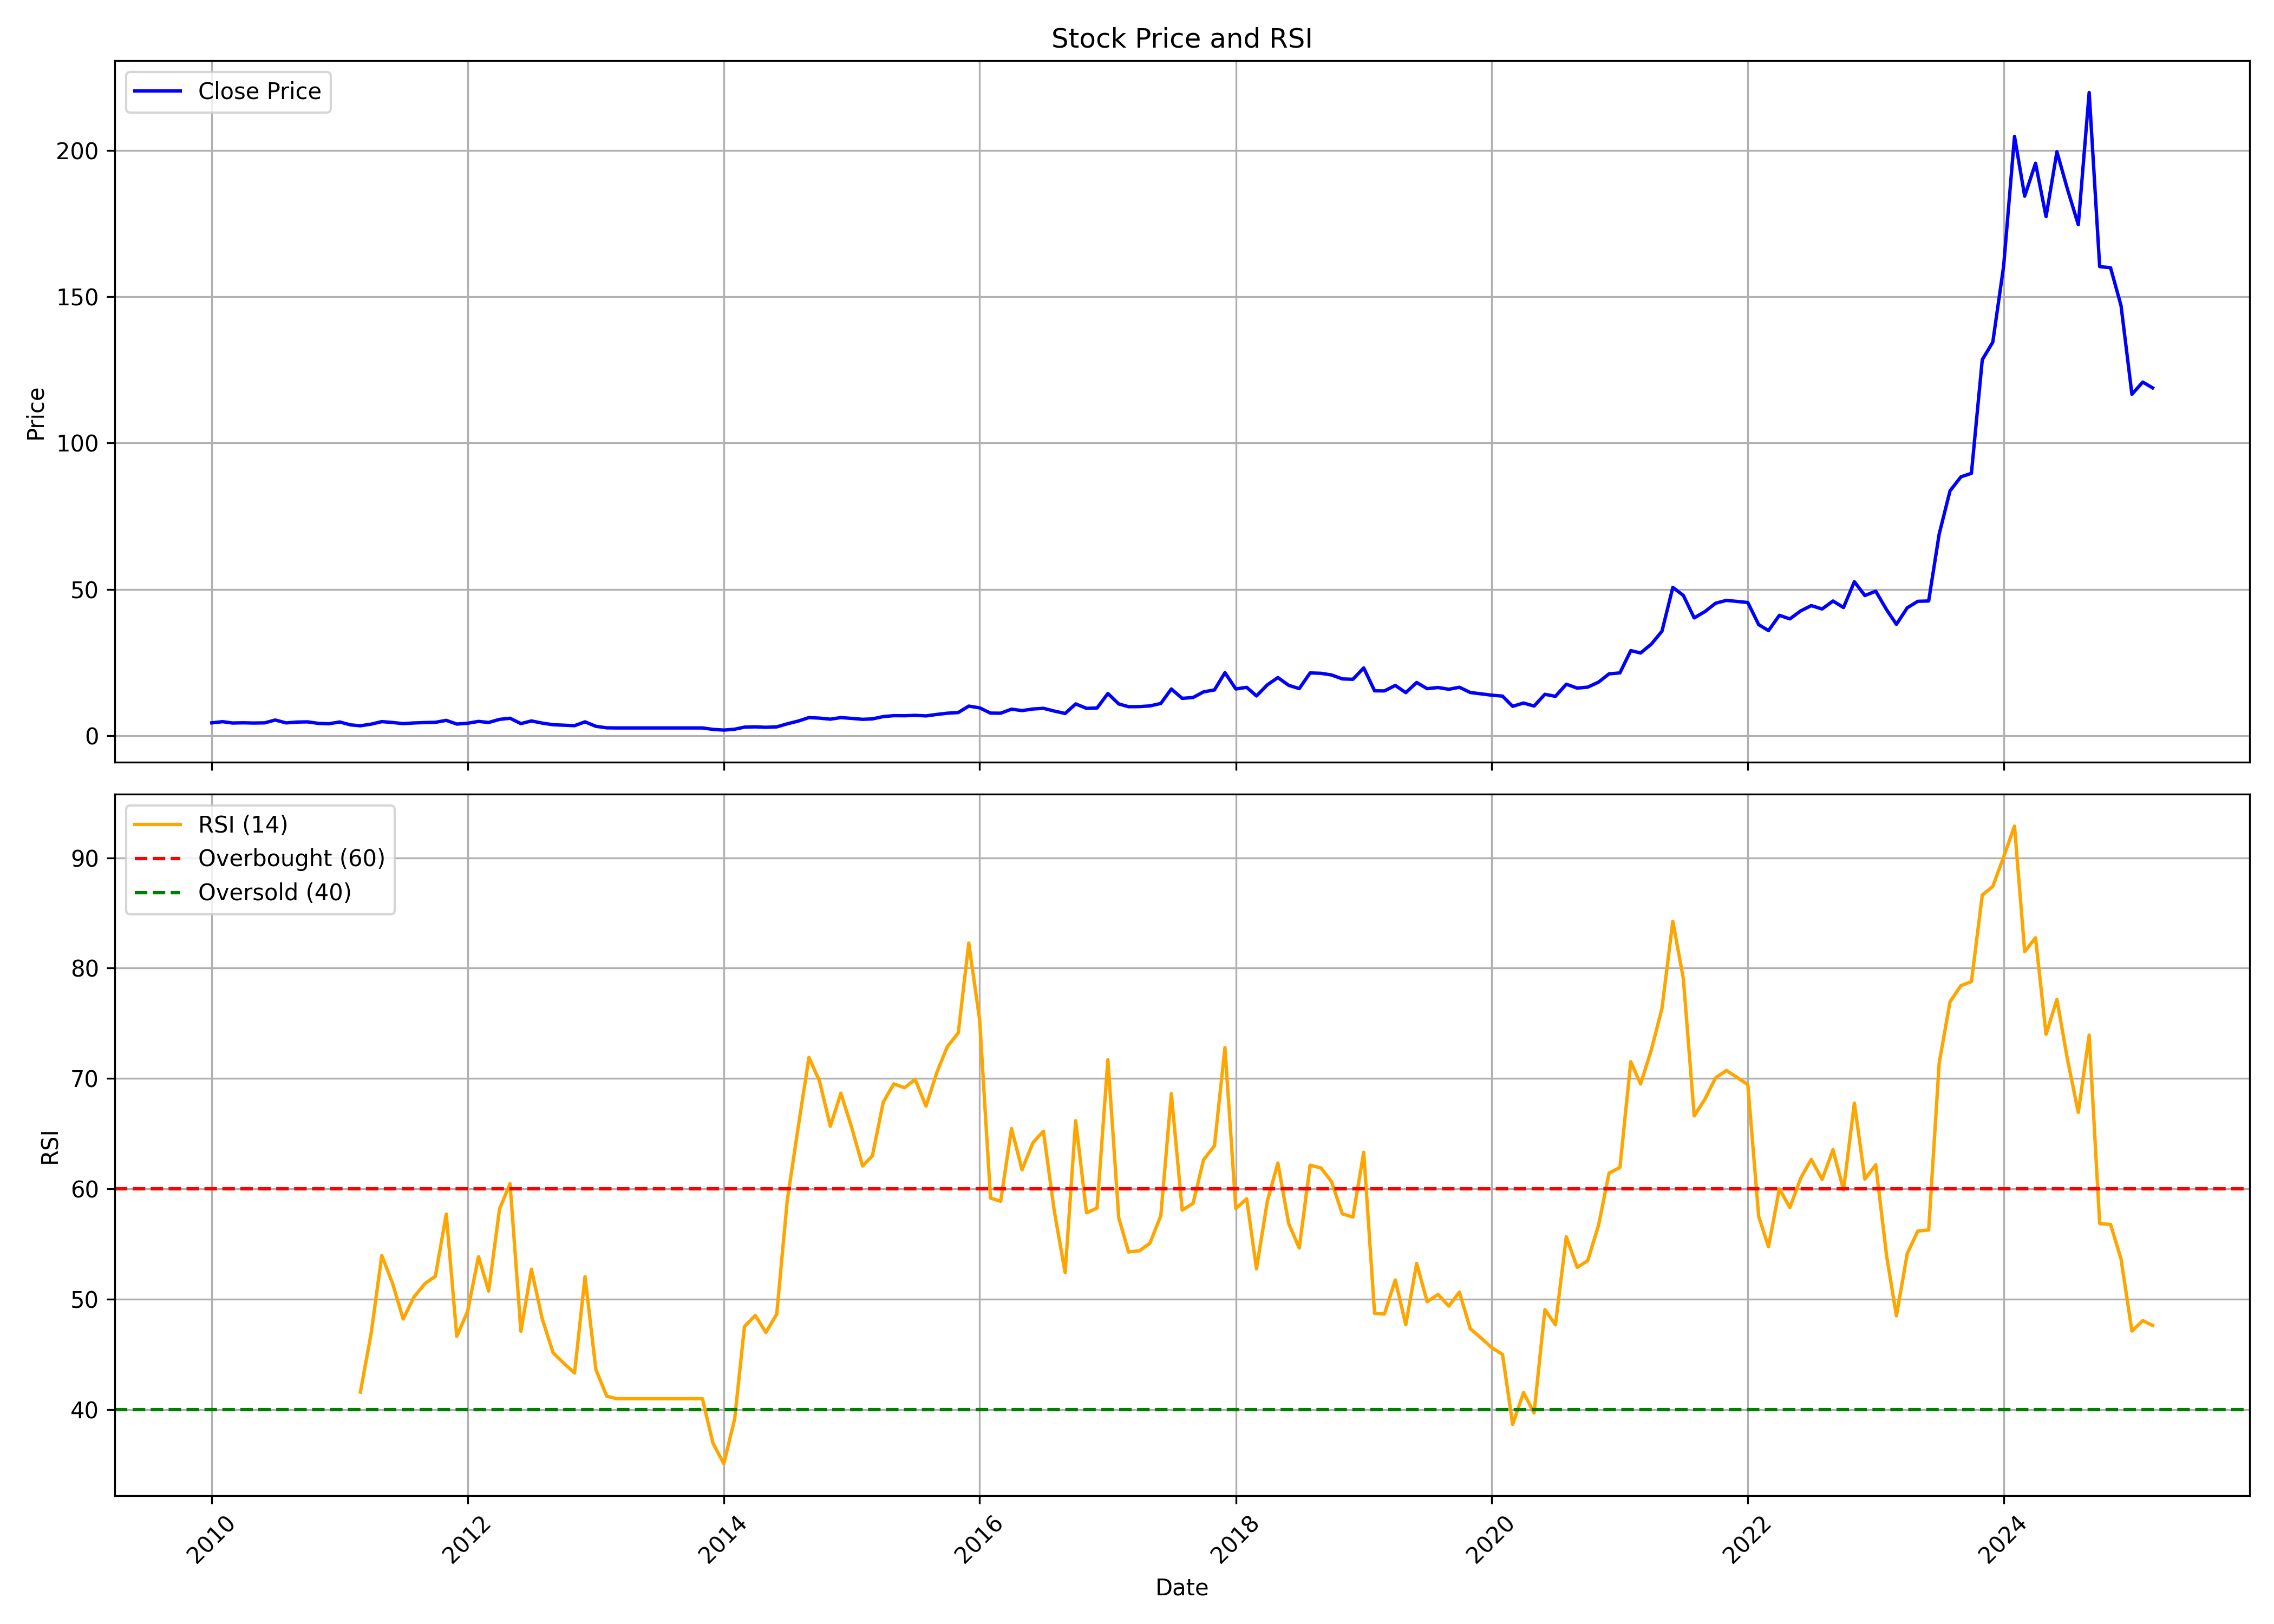

The table this chart was drawn from, first rows:
, date, symbol, open, high, low, close, volume, rsi
0, 2010-01-01, REMSONSIND, 3.554, 4.627, 3.554, 4.356, 8480, 
1, 2010-02-01, REMSONSIND, 4.356, 5.093, 4.356, 4.758, 11480, 
2, 2010-03-01, REMSONSIND, 4.758, 4.758, 3.853, 4.3, 17875, 
3, 2010-04-01, REMSONSIND, 4.347, 4.571, 4.161, 4.375, 775, 
4, 2010-05-01, REMSONSIND, 4.375, 5.364, 4.291, 4.291, 2005, 
5, 2010-06-01, REMSONSIND, 4.384, 4.534, 4.105, 4.356, 7160, 
6, 2010-07-01, REMSONSIND, 4.356, 5.681, 4.161, 5.317, 26705, 
7, 2010-08-01, REMSONSIND, 5.317, 5.644, 4.338, 4.338, 137740, 
8, 2010-09-01, REMSONSIND, 4.347, 4.897, 4.123, 4.618, 148670, 
9, 2010-10-01, REMSONSIND, 4.506, 5.159, 4.17, 4.692, 43400, 
10, 2010-11-01, REMSONSIND, 4.888, 5.336, 3.918, 4.179, 72465, 
11, 2010-12-01, REMSONSIND, 3.974, 4.739, 3.181, 4.039, 17725, 
12, 2011-01-01, REMSONSIND, 3.862, 4.776, 3.787, 4.655, 13375, 
13, 2011-02-01, REMSONSIND, 4.189, 4.72, 3.358, 3.657, 50090, 
14, 2011-03-01, REMSONSIND, 3.657, 4.058, 3.022, 3.358, 182065, 41.6
15, 2011-04-01, REMSONSIND, 3.47, 4.869, 3.218, 3.918, 28720, 46.98
16, 2011-05-01, REMSONSIND, 3.918, 5.037, 2.985, 4.776, 30525, 53.98
17, 2011-06-01, REMSONSIND, 4.478, 5.224, 4.263, 4.478, 168960, 51.44
18, 2011-07-01, REMSONSIND, 4.58, 4.655, 4.086, 4.086, 3580, 48.22
19, 2011-08-01, REMSONSIND, 4.086, 4.739, 4.086, 4.319, 51570, 50.22
20, 2011-09-01, REMSONSIND, 4.319, 4.851, 4.03, 4.459, 26250, 51.42
21, 2011-10-01, REMSONSIND, 4.459, 4.534, 4.077, 4.534, 4930, 52.09
22, 2011-11-01, REMSONSIND, 4.534, 5.728, 4.534, 5.205, 34785, 57.72
23, 2011-12-01, REMSONSIND, 5.205, 5.215, 3.937, 3.946, 3505, 46.65
24, 2012-01-01, REMSONSIND, 3.946, 4.347, 3.75, 4.216, 4720, 48.92
25, 2012-02-01, REMSONSIND, 4.216, 5.131, 4.077, 4.851, 10780, 53.87
26, 2012-03-01, REMSONSIND, 4.991, 5, 4.459, 4.478, 15060, 50.75
27, 2012-04-01, REMSONSIND, 4.646, 5.578, 4.431, 5.541, 32380, 58.18
28, 2012-05-01, REMSONSIND, 5.541, 6.269, 5.504, 5.924, 90, 60.48
29, 2012-06-01, REMSONSIND, 5.924, 5.924, 4.095, 4.095, 3980, 47.1
30, 2012-07-01, REMSONSIND, 4.095, 5.009, 4.095, 5.009, 1705, 52.73
31, 2012-08-01, REMSONSIND, 5.009, 5.009, 4.263, 4.263, 5290, 48.22
32, 2012-09-01, REMSONSIND, 4.263, 4.263, 3.461, 3.713, 67865, 45.15
33, 2012-10-01, REMSONSIND, 3.713, 3.75, 3.489, 3.545, 7975, 44.23
34, 2012-11-01, REMSONSIND, 3.545, 3.545, 3.386, 3.386, 20, 43.33
35, 2012-12-01, REMSONSIND, 3.386, 4.897, 3.386, 4.702, 70, 52.06
36, 2013-01-01, REMSONSIND, 4.935, 4.935, 3.172, 3.172, 10690, 43.64
37, 2013-02-01, REMSONSIND, 3.172, 3.172, 2.659, 2.659, 3325, 41.23
38, 2013-03-01, REMSONSIND, 2.659, 2.789, 2.547, 2.612, 2715, 41.01
39, 2013-04-01, REMSONSIND, 2.612, 2.612, 2.612, 2.612, 0, 41.01
40, 2013-05-01, REMSONSIND, 2.612, 2.612, 2.612, 2.612, 0, 41.01
41, 2013-06-01, REMSONSIND, 2.612, 2.612, 2.612, 2.612, 0, 41.01
42, 2013-07-01, REMSONSIND, 2.612, 2.612, 2.612, 2.612, 0, 41.01
43, 2013-08-01, REMSONSIND, 2.612, 2.612, 2.612, 2.612, 0, 41.01
44, 2013-09-01, REMSONSIND, 2.612, 2.612, 2.612, 2.612, 0, 41.01
45, 2013-10-01, REMSONSIND, 2.612, 2.612, 2.612, 2.612, 0, 41.01
46, 2013-11-01, REMSONSIND, 2.612, 2.612, 2.612, 2.612, 0, 41.01
47, 2013-12-01, REMSONSIND, 2.612, 2.612, 2.052, 2.127, 11110, 36.98
48, 2014-01-01, REMSONSIND, 2.127, 2.127, 1.884, 1.884, 65, 35.12
49, 2014-02-01, REMSONSIND, 1.884, 2.183, 1.884, 2.183, 30, 39.17
50, 2014-03-01, REMSONSIND, 2.183, 2.892, 2.183, 2.892, 2660, 47.55
51, 2014-04-01, REMSONSIND, 2.892, 2.985, 2.705, 2.985, 4030, 48.55
52, 2014-05-01, REMSONSIND, 2.985, 3.134, 2.705, 2.836, 2720, 47
53, 2014-06-01, REMSONSIND, 2.836, 2.976, 2.836, 2.976, 1280, 48.66
54, 2014-07-01, REMSONSIND, 2.976, 4.021, 2.883, 4.021, 11985, 58.96
55, 2014-08-01, REMSONSIND, 4.216, 5.093, 4.216, 4.944, 2635, 65.54
56, 2014-09-01, REMSONSIND, 4.944, 6.175, 4.842, 6.157, 15820, 71.91
57, 2014-10-01, REMSONSIND, 6.157, 6.493, 5.355, 5.97, 35745, 69.78
58, 2014-11-01, REMSONSIND, 6.269, 7.183, 5.411, 5.606, 40020, 65.68
59, 2014-12-01, REMSONSIND, 5.606, 6.185, 5.606, 6.157, 2945, 68.68
... 123 more rows
